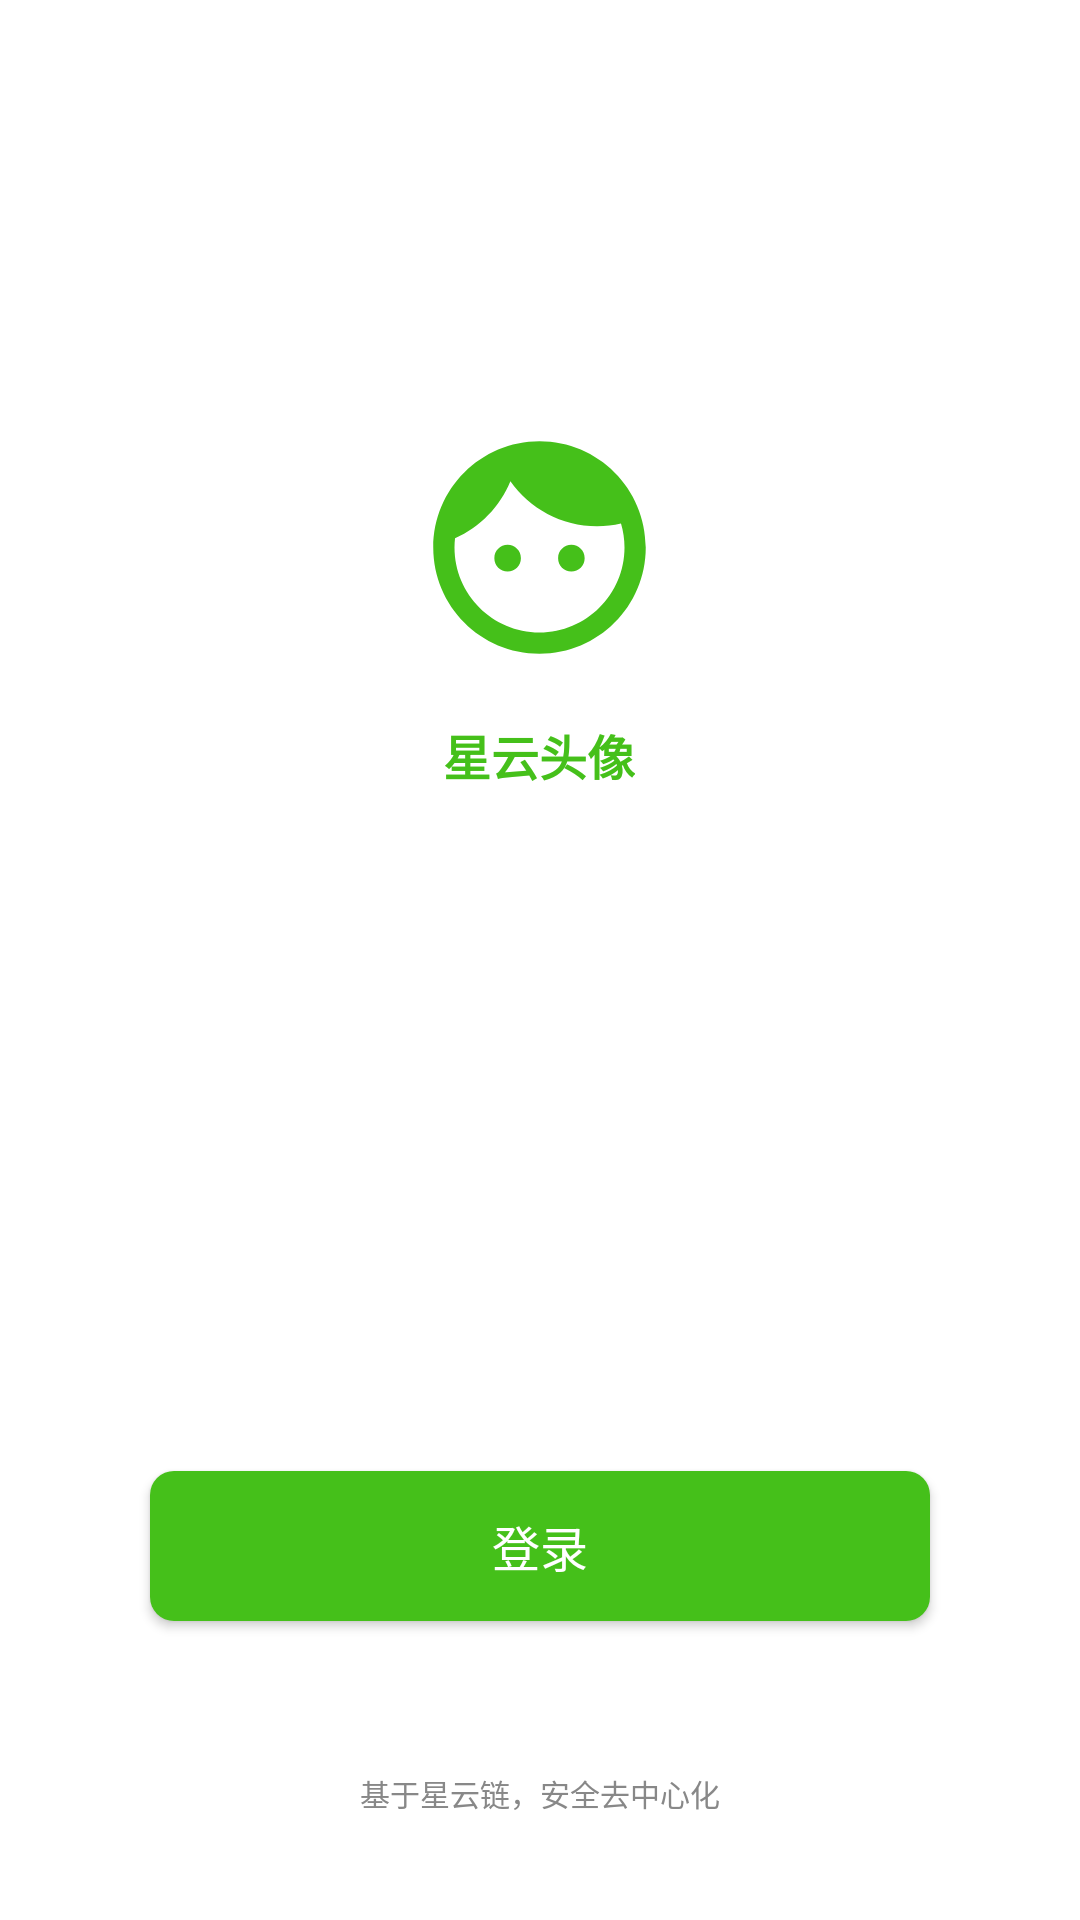

The Android layout XML behind this screen, and the referenced resources:
<!-- AndroidManifest.xml: application theme AppTheme -->
<!-- res/layout/activity_login.xml -->
<?xml version="1.0" encoding="utf-8"?>
<RelativeLayout xmlns:android="http://schemas.android.com/apk/res/android"
    android:layout_width="match_parent"
    android:layout_height="match_parent"
    android:background="@color/white">

    <LinearLayout
        android:layout_width="wrap_content"
        android:layout_height="wrap_content"
        android:layout_centerHorizontal="true"
        android:layout_marginTop="140dp"
        android:gravity="center"
        android:orientation="vertical">

        <ImageView
            android:layout_width="85dp"
            android:layout_height="85dp"
            android:src="@drawable/ic_face_black_24dp" />


        <TextView
            android:layout_width="wrap_content"
            android:layout_height="wrap_content"
            android:layout_marginTop="15dp"
            android:text="@string/app_name"
            android:textColor="@color/baseColor"
            android:textSize="16sp"
            android:textStyle="bold" />

    </LinearLayout>


    <Button
        android:id="@+id/btn_login"
        android:layout_width="match_parent"
        android:layout_height="50dp"
        android:layout_above="@+id/tip"
        android:layout_centerHorizontal="true"
        android:layout_marginLeft="50dp"
        android:layout_marginRight="50dp"
        android:background="@drawable/shape_btn"
        android:text="登录"
        android:textColor="@color/white"
        android:textSize="16sp" />


    <TextView
        android:id="@+id/tip"
        android:layout_width="wrap_content"
        android:layout_height="wrap_content"
        android:layout_alignParentBottom="true"
        android:layout_centerHorizontal="true"
        android:layout_marginBottom="35dp"
        android:layout_marginTop="50dp"
        android:text="基于星云链，安全去中心化"
        android:textColor="@color/text_hint"
        android:textSize="10sp" />

</RelativeLayout>
<!-- resources referenced by this layout -->
<resources>
  <color name="baseColor">#45C01A</color>
  <color name="text_hint">#888888</color>
  <color name="white">#FFFFFF</color>
  <!-- drawable ic_face_black_24dp (drawable) -->
  <vector android:height="24dp" android:tint="#45C01A"
      android:viewportHeight="24.0" android:viewportWidth="24.0"
      android:width="24dp" xmlns:android="http://schemas.android.com/apk/res/android">
      <path android:fillColor="#FF000000" android:pathData="M9,11.75c-0.69,0 -1.25,0.56 -1.25,1.25s0.56,1.25 1.25,1.25 1.25,-0.56 1.25,-1.25 -0.56,-1.25 -1.25,-1.25zM15,11.75c-0.69,0 -1.25,0.56 -1.25,1.25s0.56,1.25 1.25,1.25 1.25,-0.56 1.25,-1.25 -0.56,-1.25 -1.25,-1.25zM12,2C6.48,2 2,6.48 2,12s4.48,10 10,10 10,-4.48 10,-10S17.52,2 12,2zM12,20c-4.41,0 -8,-3.59 -8,-8 0,-0.29 0.02,-0.58 0.05,-0.86 2.36,-1.05 4.23,-2.98 5.21,-5.37C11.07,8.33 14.05,10 17.42,10c0.78,0 1.53,-0.09 2.25,-0.26 0.21,0.71 0.33,1.47 0.33,2.26 0,4.41 -3.59,8 -8,8z"/>
  </vector>
  <!-- drawable shape_btn (drawable) -->
  <?xml version="1.0" encoding="utf-8"?>
  <shape xmlns:android="http://schemas.android.com/apk/res/android"
      android:shape="rectangle">
      <solid android:color="@color/baseColor" />
      <corners android:radius="8dp" />
  
  </shape>
  <string name="app_name">星云头像</string>
  <style name="AppTheme" parent="Theme.AppCompat.Light.NoActionBar">
          
          <item name="colorPrimary">@color/colorPrimary</item>
          <item name="colorPrimaryDark">@color/colorPrimaryDark</item>
          <item name="colorAccent">@color/colorAccent</item>
      </style>
  <color name="colorPrimary">@color/baseColor</color>
  <color name="colorPrimaryDark">@color/baseColor</color>
  <color name="colorAccent">@color/baseColor</color>
</resources>
